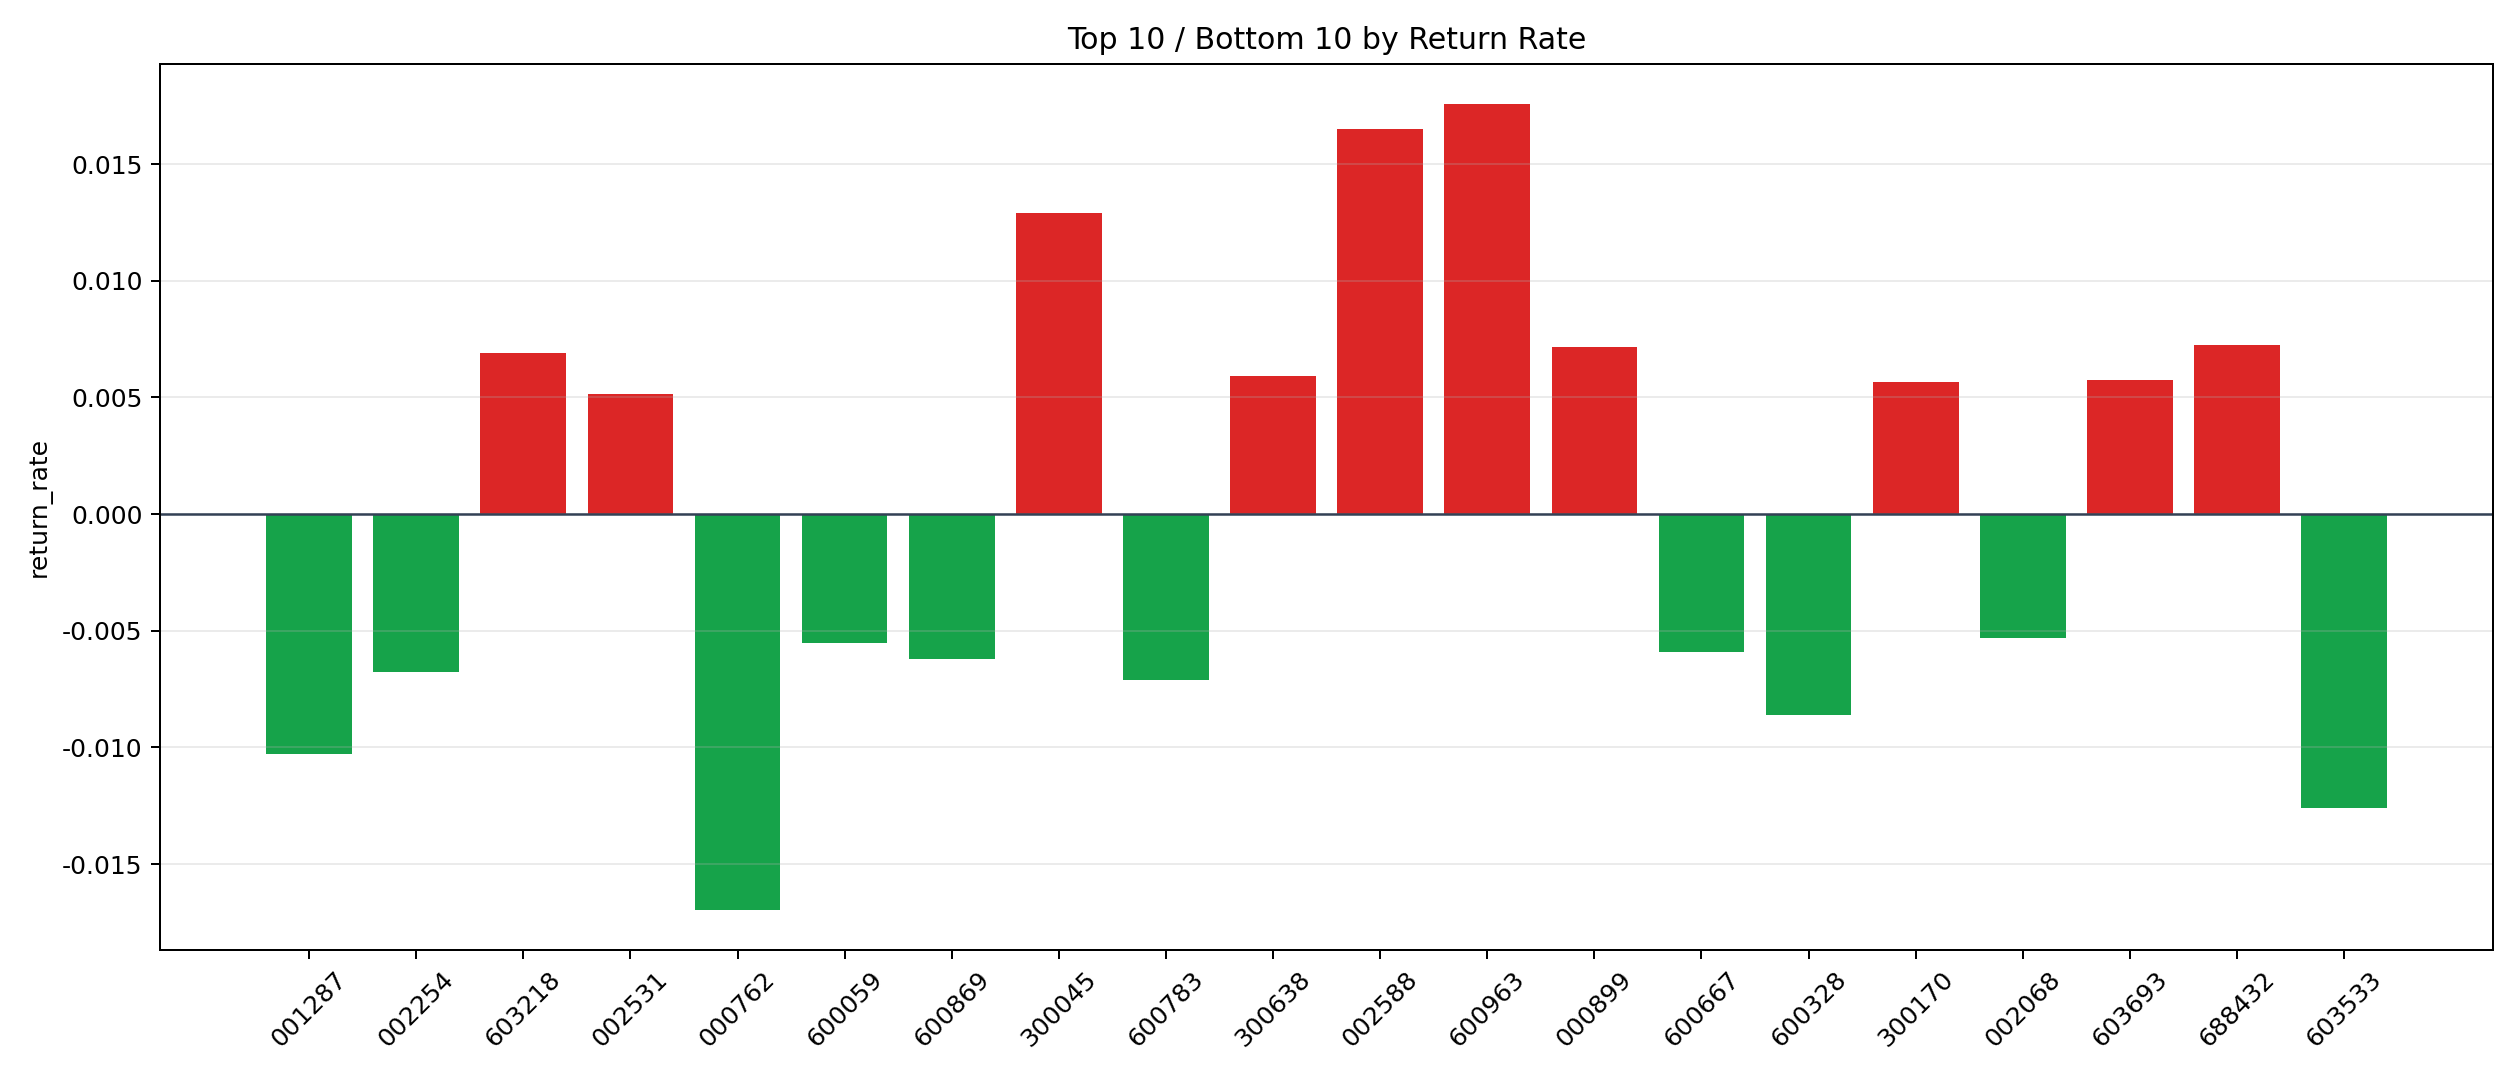

The file beside this chart, header and first rows:
symbol, n_trades, total_pnl, total_entry_notional, return_rate
600963, 2, 336.7, 19152, 0.01758
002588, 1, 152.6, 9256, 0.01649
300045, 17, 1765, 136587, 0.01292
688432, 1, 69.34, 9590, 0.00723
000899, 21, 1393, 194881, 0.007148
603218, 2, 128.9, 18696, 0.006897
300638, 11, 536.1, 90570, 0.00592
603693, 99, 5125, 893985, 0.005733
300170, 9, 413.7, 72886, 0.005677
002531, 21, 1010, 195771, 0.005162
603162, 1, 41.87, 8925, 0.004691
000901, 20, 660.1, 163023, 0.004049
600596, 1, 34.96, 8813, 0.003966
300035, 22, 775, 200536, 0.003865
300641, 12, 424.6, 112805, 0.003764
688403, 1, 28.91, 8874, 0.003257
600338, 1, 27.82, 8985, 0.003096
300773, 8, 199.7, 65412, 0.003053
002389, 9, 228.1, 75909, 0.003005
000059, 11, 303.7, 106791, 0.002844
002716, 123, 3164, 1175085, 0.002692
002488, 2, 49.01, 18752, 0.002613
601969, 1, 24.32, 9576, 0.00254
300065, 48, 981.4, 408803, 0.002401
600403, 45, 1002, 436709, 0.002294
600726, 158, 3117, 1516077, 0.002056
002237, 7, 114.2, 59762, 0.00191
600105, 174, 2429, 1479812, 0.001641
000422, 10, 154.3, 94485, 0.001633
600389, 1, 14.02, 8733, 0.001605
300131, 32, 484.7, 309724, 0.001565
300568, 4, 55.04, 36168, 0.001522
688165, 1, 12.95, 8810, 0.00147
603169, 2, 28.49, 19400, 0.001468
000833, 4, 43.84, 31524, 0.001391
000035, 89, 1172, 864451, 0.001355
000065, 1, 10.99, 8754, 0.001255
600821, 298, 3068, 2843454, 0.001079
600531, 26, 242.8, 227570, 0.001067
002506, 17, 171, 166080, 0.001029
002041, 1, 8.841, 8952, 0.0009876
600550, 13, 117, 122330, 0.0009562
600330, 6, 48.99, 51275, 0.0009555
603057, 1, 8.095, 9884, 0.000819
600997, 11, 85.83, 106491, 0.000806
300068, 1, 6.162, 9800, 0.0006288
000019, 1, 4.485, 9396, 0.0004773
600744, 359, 1640, 3437730, 0.000477
000990, 8, 35.33, 77110, 0.0004581
300080, 10, 42.95, 96227, 0.0004463
600057, 2, 8.509, 19368, 0.0004393
600428, 29, 117.1, 274931, 0.0004258
002015, 110, 262.7, 962444, 0.0002729
300409, 11, 22.6, 95421, 0.0002369
603055, 1, 2.137, 9830, 0.0002174
300303, 69, 88.35, 654842, 0.0001349
300323, 12, 10.26, 115941, 0.00008848
600629, 1, 0.7884, 9016, 0.00008744
600556, 17, 1.652, 166590, 9.918062308684598e-6
601101, 15, -4.199, 142769, -0.00002941
... 125 more rows
